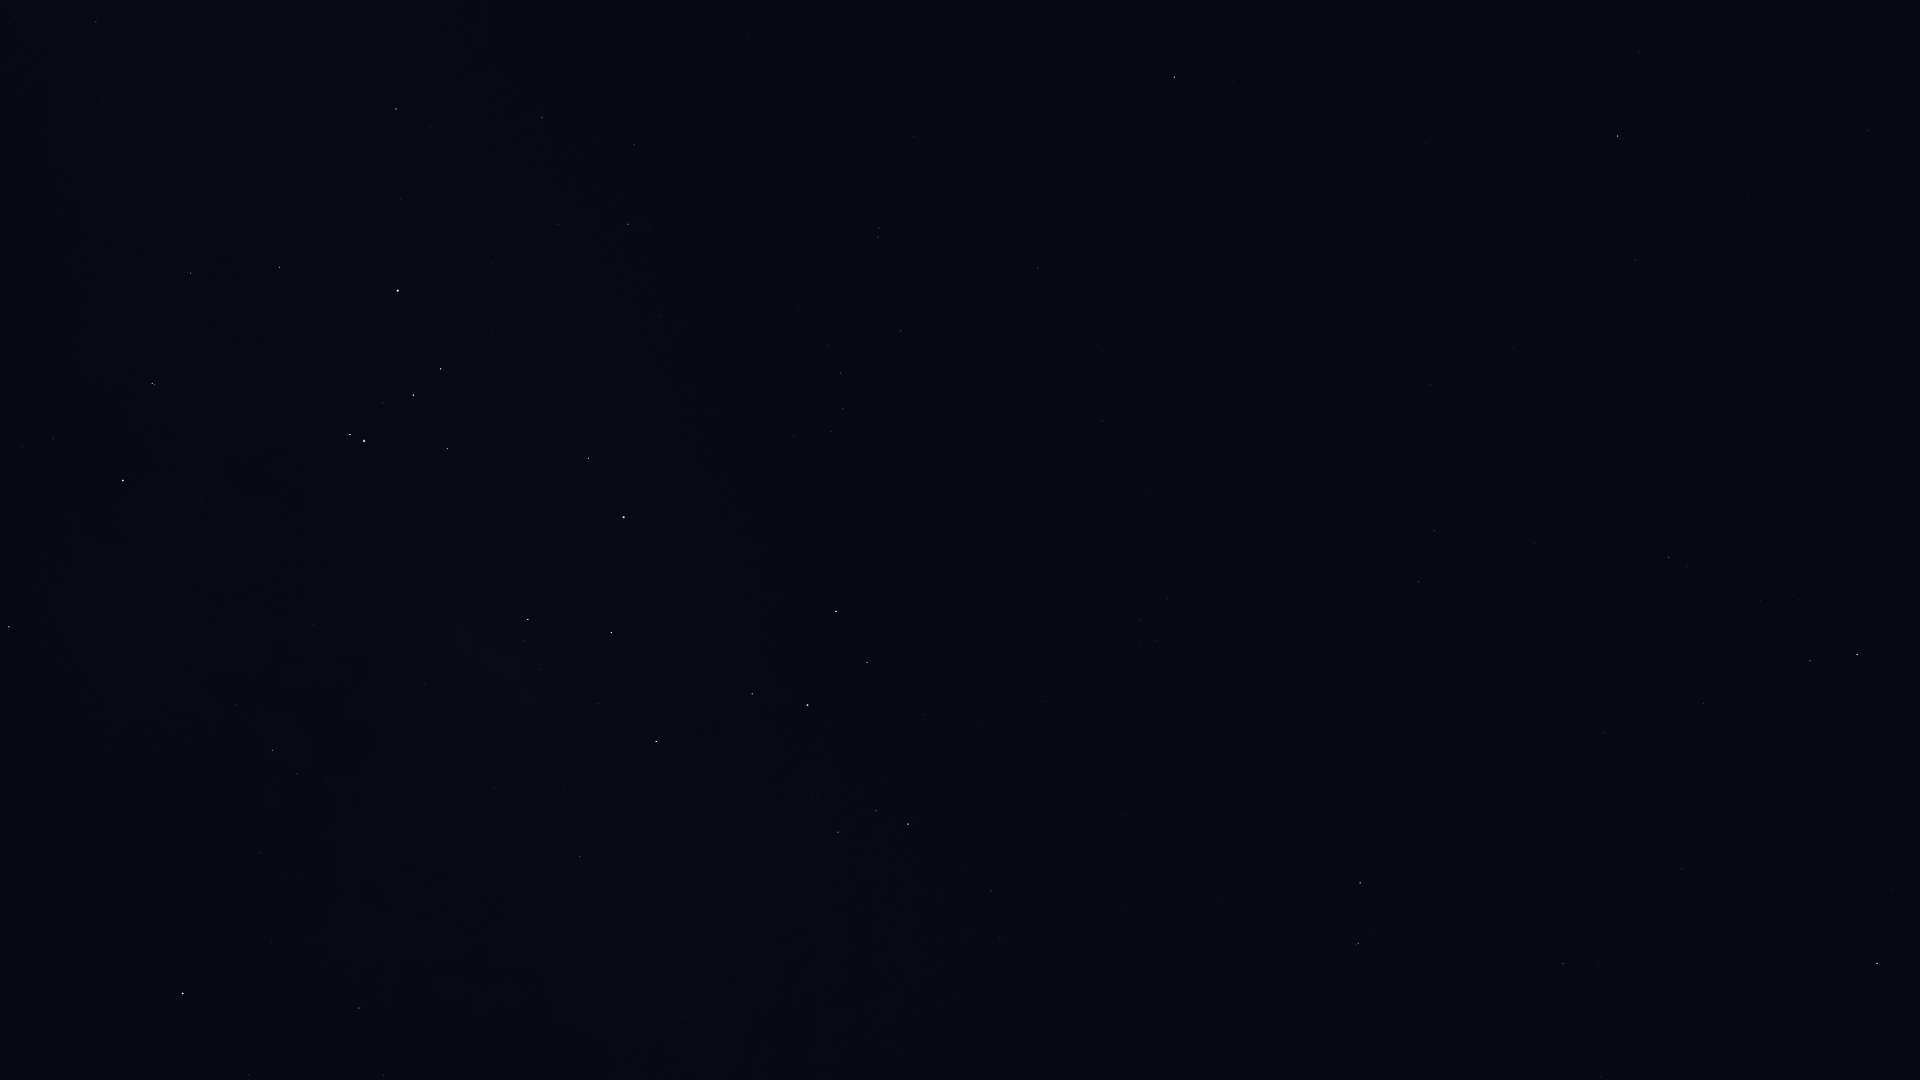

Values plotted in this chart, from the file beside it:
Star_ID, Name, X, Y
78639, HIP 78639, 16, 17
80000, HIP 80000, 96, 22
80582, HIP 80582, 102, 101
81266, Paikauhale, 9, 627
82396, Larawag, 123, 480
82514, Xamidimura, 152, 383
82545, Pipirima, 154, 385
82671, HIP 82671, 188, 272
83547, Rapeto, 243, 259
84012, Sabik, 183, 993
84143, HIP 84143, 279, 267
84405, Guniibuu, 236, 705
84787, Inquill, 339, 135
84880, HIP 84880, 248, 1075
85696, Lesath, 350, 434
85755, HIP 85755, 327, 781
85792, HIP 85792, 396, 109
85927, Shaula, 364, 441
86228, Sargas, 398, 291
86263, HIP 86263, 359, 1008
86565, HIP 86565, 383, 1075
86796, Cervantes, 453, 65
87072, HIP 87072, 425, 684
87261, Fuyue, 447, 449
88414, Pincoya, 513, 667
88635, Alnasl, 528, 619
88714, HIP 88714, 542, 118
89341, Polis, 579, 857
89931, Kaus Media, 611, 633
90185, Kaus Australis, 623, 517
90422, HIP 90422, 628, 224
90496, Kaus Borealis, 656, 741
90568, HIP 90568, 634, 145
90595, HIP 90595, 685, 1016
90887, HIP 90887, 659, 382
91875, HIP 91875, 716, 413
92761, Ainalrami, 812, 794
92814, HIP 92814, 838, 972
92855, Nunki, 807, 705
92953, HIP 92953, 765, 298
92989, HIP 92989, 782, 431
93085, HIP 93085, 838, 832
93174, HIP 93174, 793, 436
93506, Ascella, 836, 611
93542, HIP 93542, 799, 309
93683, HIP 93683, 876, 811
93825, HIP 93825, 831, 432
94005, HIP 94005, 828, 346
94114, Meridiana, 843, 409
94141, Albaldah, 908, 824
94160, HIP 94160, 840, 373
94645, Gumala, 928, 741
94820, HIP 94820, 962, 868
95124, Belel, 962, 749
95168, HIP 95168, 991, 891
95241, Arkab Prior, 878, 237
95262, Sika, 930, 520
95294, Arkab Posterior, 879, 228
95347, Rukbat, 901, 331
96406, HIP 96406, 1040, 706
... 25 more rows
